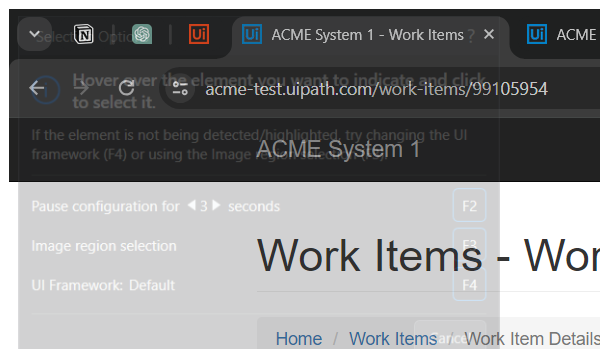
Task: Robotic Enterprise Framework - Training
Workflow: ACME_NavigateToReportsUpload

Step 1 [try]: Attach Browser 'chrome.exe ACME' in window 'ACME System 1 - Download Monthly Report' (chrome.exe)
